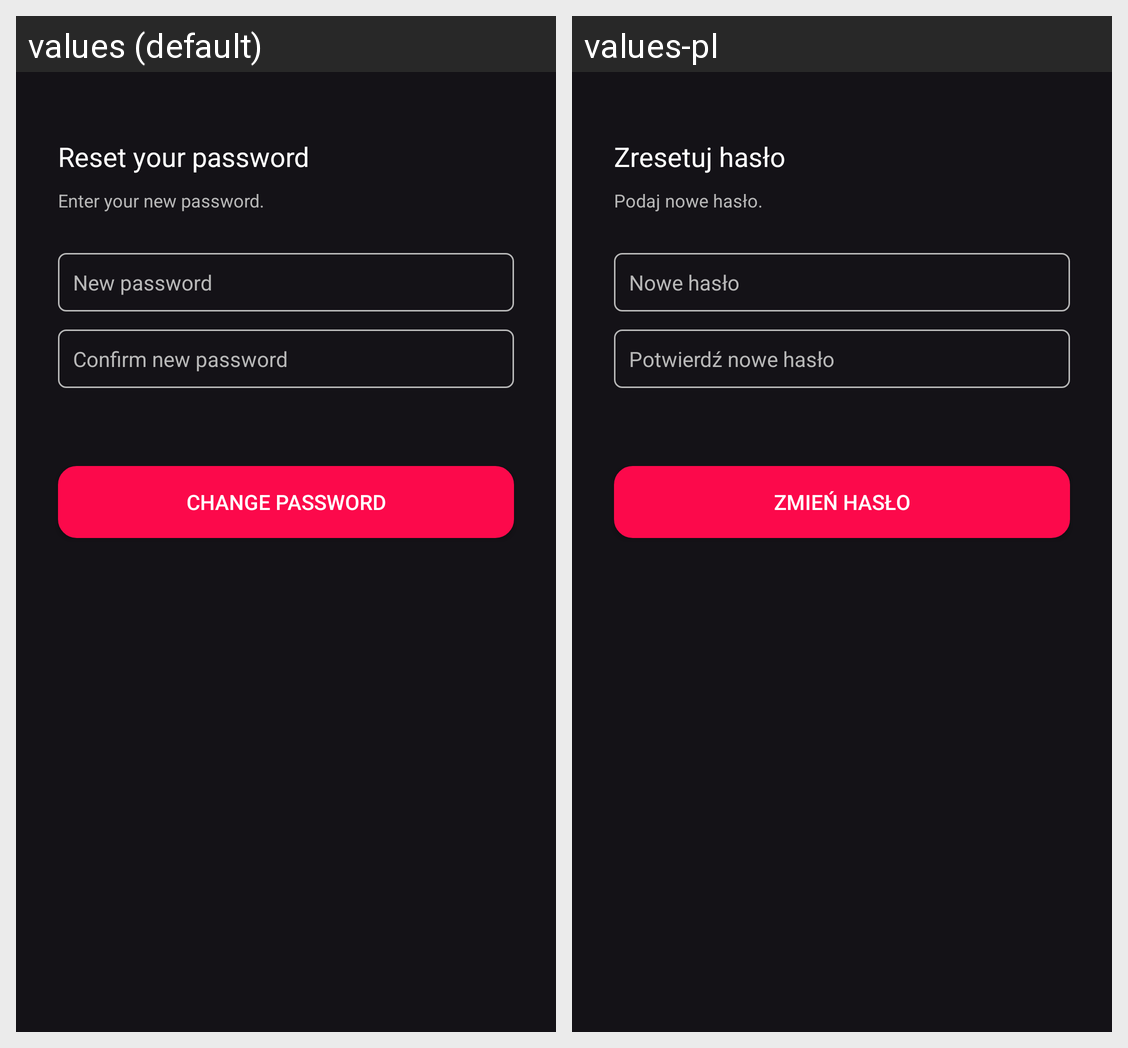

Strings drawn on this Android screen and how each of the app's shown locales translates them:
Android screen res/layout/fragment_forgotten_pass_second.xml rendered under 2 locales, left to right: values (default), values-pl. Device: Nexus 5 (rendered at 1080×1920; each locale shown at half size, 540×960, under a caption strip naming it); theme Theme.MovieGO.
Strings drawn on this screen, with the default value and each locale's value (text and hints the layout hard-codes, and strings that could not be matched under every locale, appear in the picture but are not listed):

fpSec_PassInputHint
  values: New password
  values-pl: Nowe hasło

fpSec_ConfirmPassInputHint
  values: Confirm new password
  values-pl: Potwierdź nowe hasło

fpSec_Text2
  values: Enter your new password.
  values-pl: Podaj nowe hasło.

fpSec_Text1
  values: Reset your password
  values-pl: Zresetuj hasło

fpSec_ChangePassButton
  values: Change password
  values-pl: Zmień hasło
